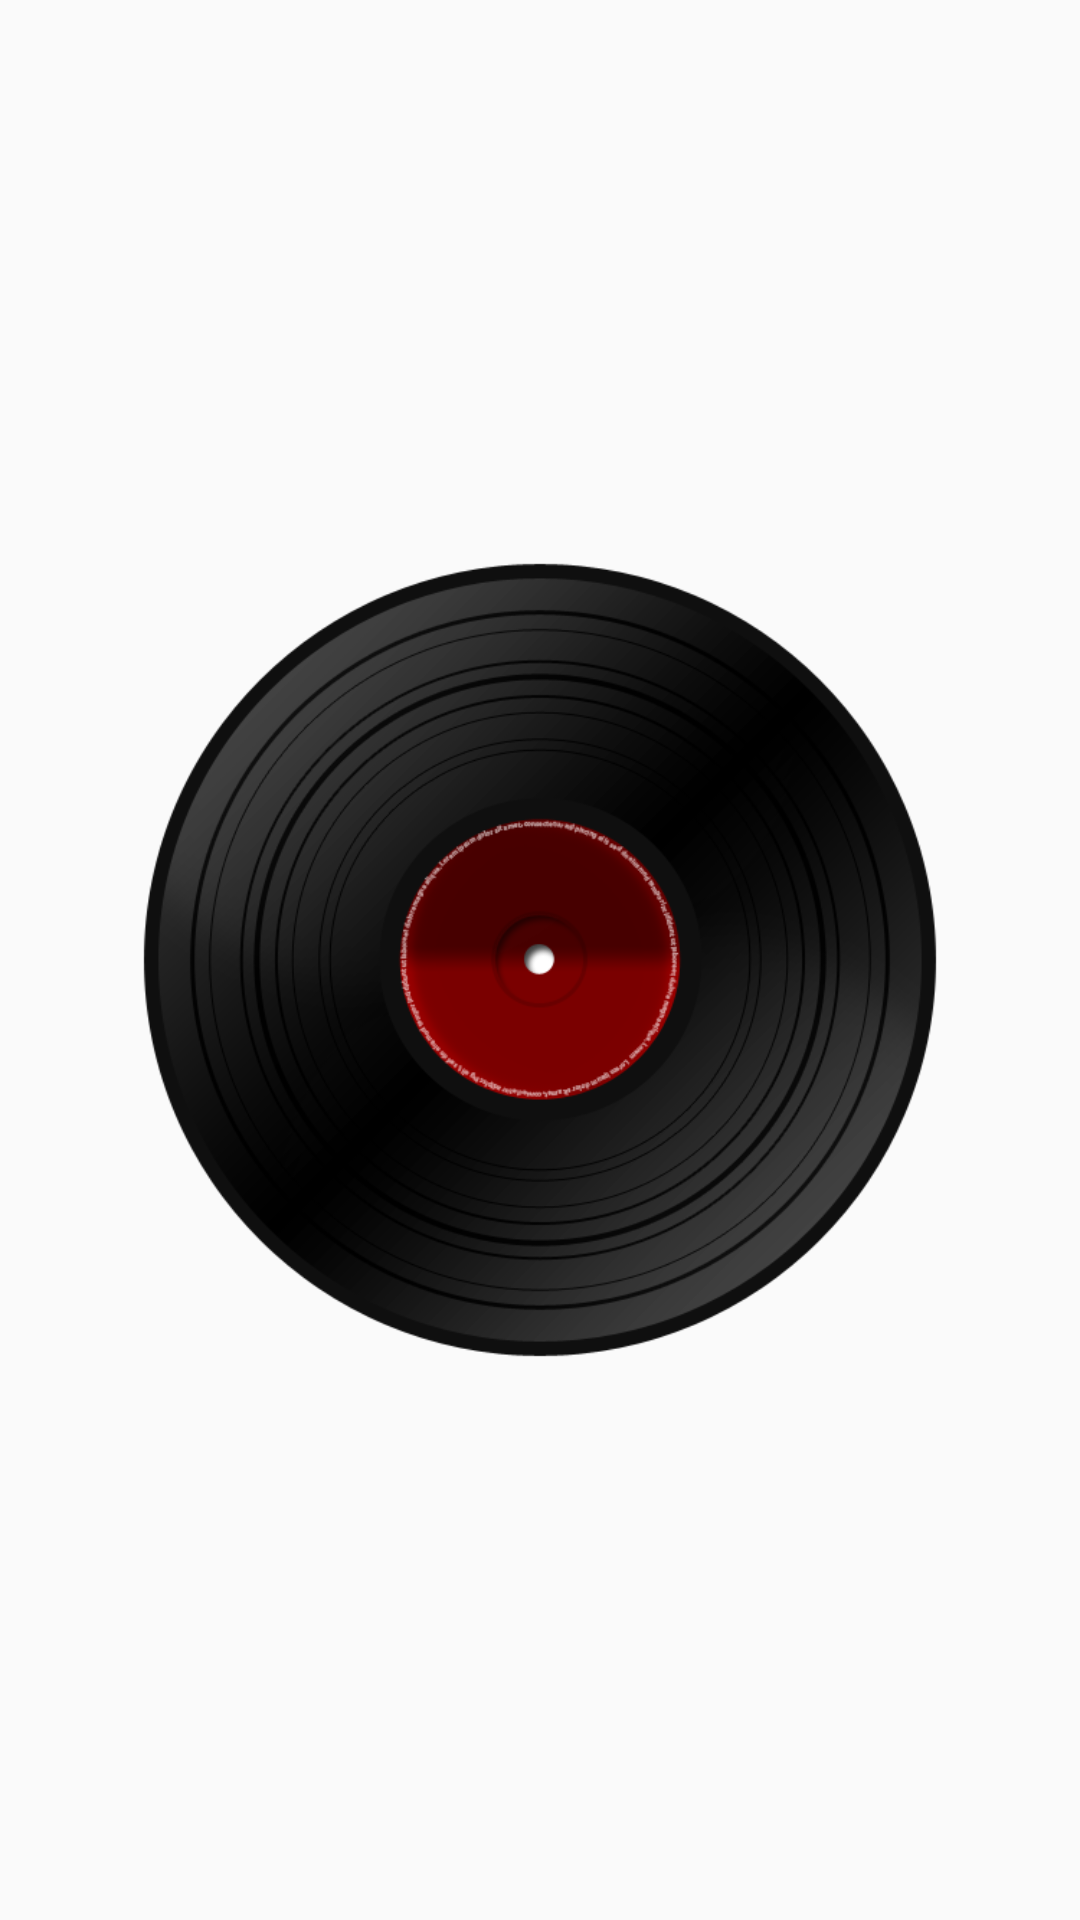

Produce the Android XML layout that renders to this screen, including the resource entries it uses.
<!-- AndroidManifest.xml: application theme ActionBarTheme -->
<!-- res/layout/artist_image_fragment_layout.xml -->
<?xml version="1.0" encoding="utf-8"?>
<FrameLayout xmlns:android="http://schemas.android.com/apk/res/android"
    android:layout_width="match_parent"
    android:layout_height="match_parent">

    <ImageView
        android:id="@+id/artist_info_imageview"
        android:layout_width="match_parent"
        android:layout_height="match_parent"
        android:src="@drawable/artist_image_placeholder"/>
</FrameLayout>
<!-- resources referenced by this layout -->
<resources>
  <!-- drawable artist_image_placeholder: png bitmap (drawable-xhdpi, 108190 bytes) -->
  <style name="ActionBarTheme" parent="@style/Theme.AppCompat.Light">
          <item name="android:actionBarStyle">@style/ActionBarStyle</item>
  
          
          <item name="actionBarStyle">@style/ActionBarStyle</item>
      </style>
  <style name="ActionBarStyle" parent="@style/Widget.AppCompat.Light.ActionBar.Solid.Inverse">
          <item name="android:background">@android:color/white</item>
  
          
          <item name="background">@android:color/white</item>
      </style>
</resources>
